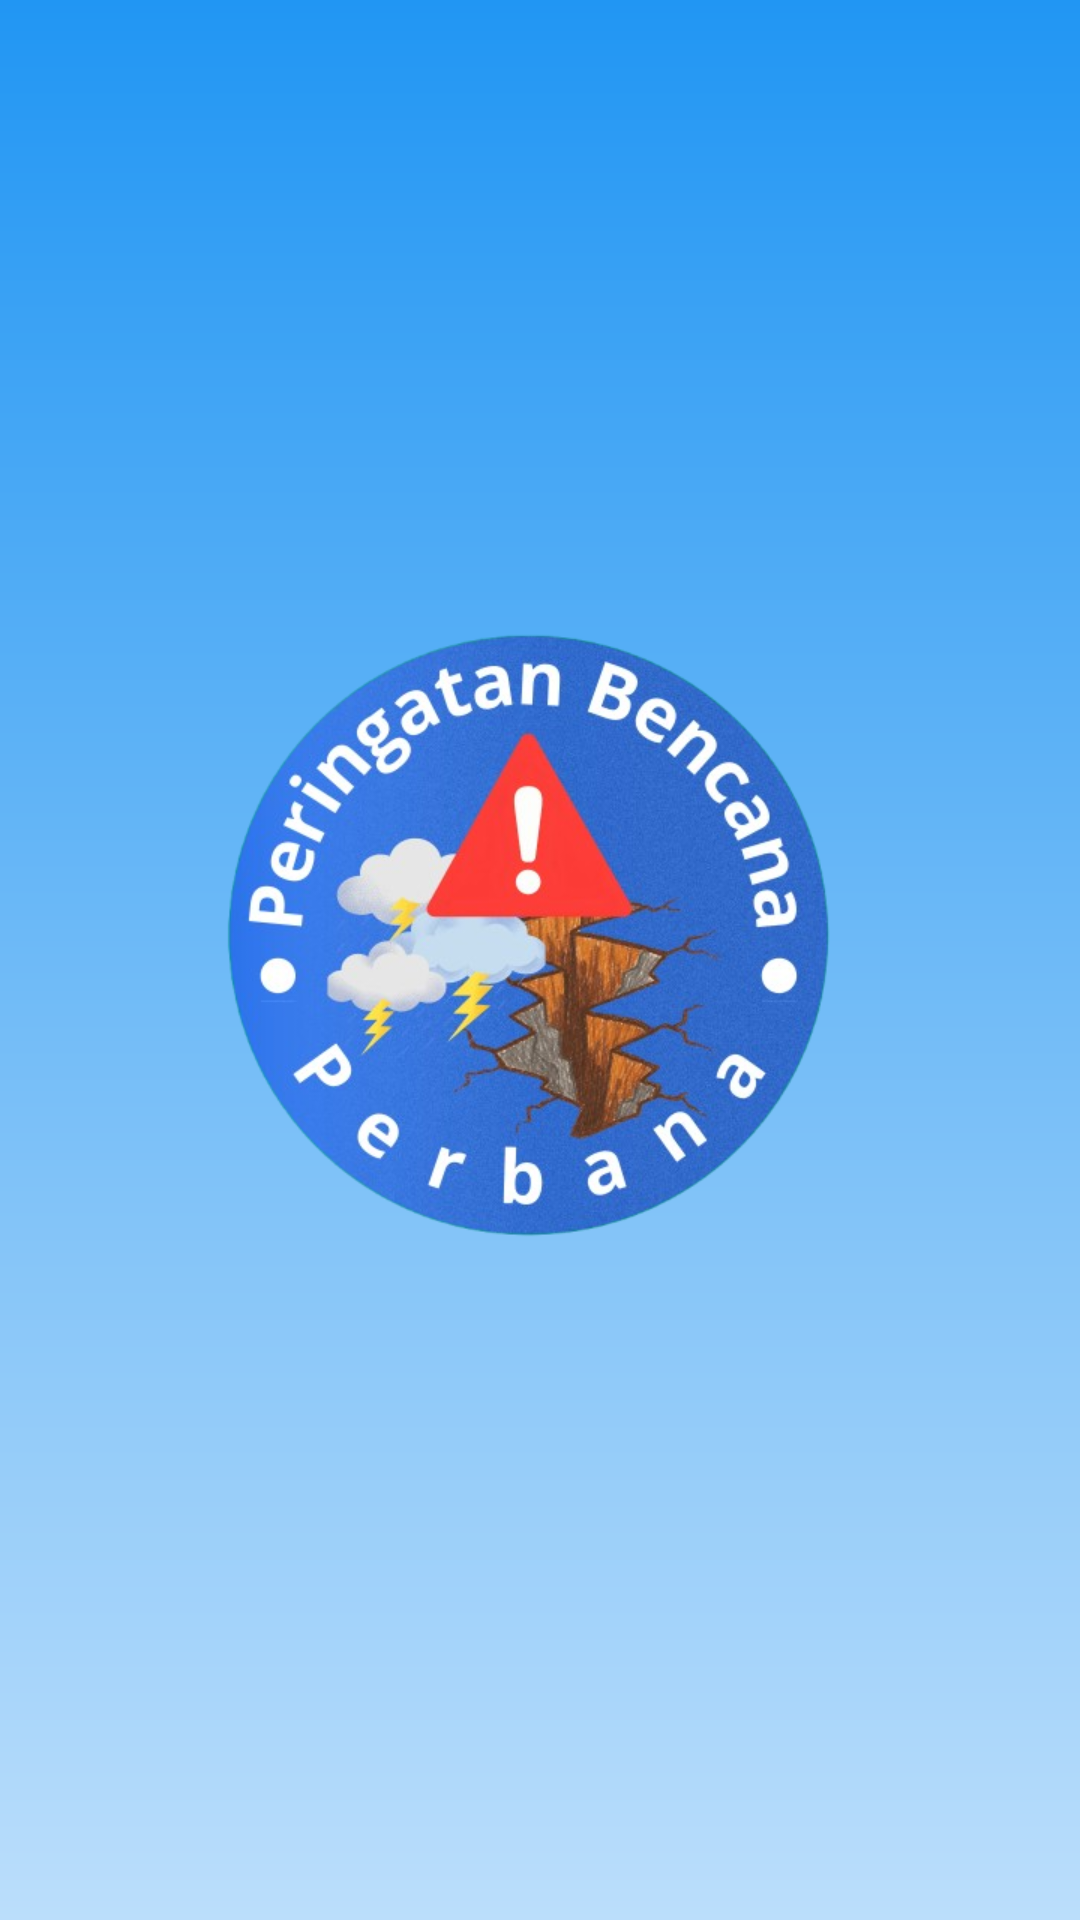

Android layout source for this screen:
<!-- AndroidManifest.xml: application theme Theme.Perbana -->
<!-- res/layout/activity_splash.xml -->
<?xml version="1.0" encoding="utf-8"?>
<androidx.constraintlayout.widget.ConstraintLayout xmlns:android="http://schemas.android.com/apk/res/android"
    xmlns:app="http://schemas.android.com/apk/res-auto"
    xmlns:tools="http://schemas.android.com/tools"
    android:id="@+id/main"
    android:layout_width="match_parent"
    android:layout_height="match_parent"
    tools:context=".SplashActivity"
    android:background="@drawable/bg_weather_sunny">

    <ImageView
        android:id="@+id/iv_icon"
        android:layout_width="250dp"
        android:layout_height="250dp"
        android:scaleType="centerCrop"
        android:src="@drawable/logo_perbana"
        app:layout_constraintBottom_toBottomOf="parent"
        app:layout_constraintEnd_toEndOf="parent"
        app:layout_constraintStart_toStartOf="parent"
        app:layout_constraintTop_toTopOf="parent"/>

    <LinearLayout
        android:id="@+id/ll_splash"
        android:layout_width="match_parent"
        android:layout_height="wrap_content"
        android:orientation="vertical"
        android:padding="24dp"
        android:visibility="gone"
        app:layout_constraintBottom_toBottomOf="parent"
        app:layout_constraintEnd_toEndOf="parent"
        app:layout_constraintStart_toStartOf="parent">

        <TextView
            android:id="@+id/tv_progress"
            android:layout_width="wrap_content"
            android:layout_height="wrap_content"
            android:text="Mengunduh pembaruan... 0%"
            android:textColor="@android:color/background_dark"
            android:textSize="@dimen/text_size_title_medium" />

        <ProgressBar
            android:id="@+id/pb_download"
            style="?android:attr/progressBarStyleHorizontal"
            android:layout_width="match_parent"
            android:layout_height="wrap_content"
            android:layout_marginTop="8dp"
            android:max="100" />
    </LinearLayout>

</androidx.constraintlayout.widget.ConstraintLayout>
<!-- resources referenced by this layout -->
<resources>
  <dimen name="text_size_title_medium">16sp</dimen>
  <!-- drawable bg_weather_sunny (drawable) -->
  <?xml version="1.0" encoding="utf-8"?>
  <shape xmlns:android="http://schemas.android.com/apk/res/android" android:shape="rectangle">
      <gradient
          android:startColor="#2196F3"
          android:endColor="#BBDEFB"
          android:angle="270"/>
  </shape>
  <!-- drawable logo_perbana: png bitmap (drawable, 298500 bytes) -->
  <style name="Theme.Perbana" parent="Base.Theme.Perbana" />
  <style name="Base.Theme.Perbana" parent="Theme.Material3.Light.NoActionBar">
          
          
      </style>
</resources>
